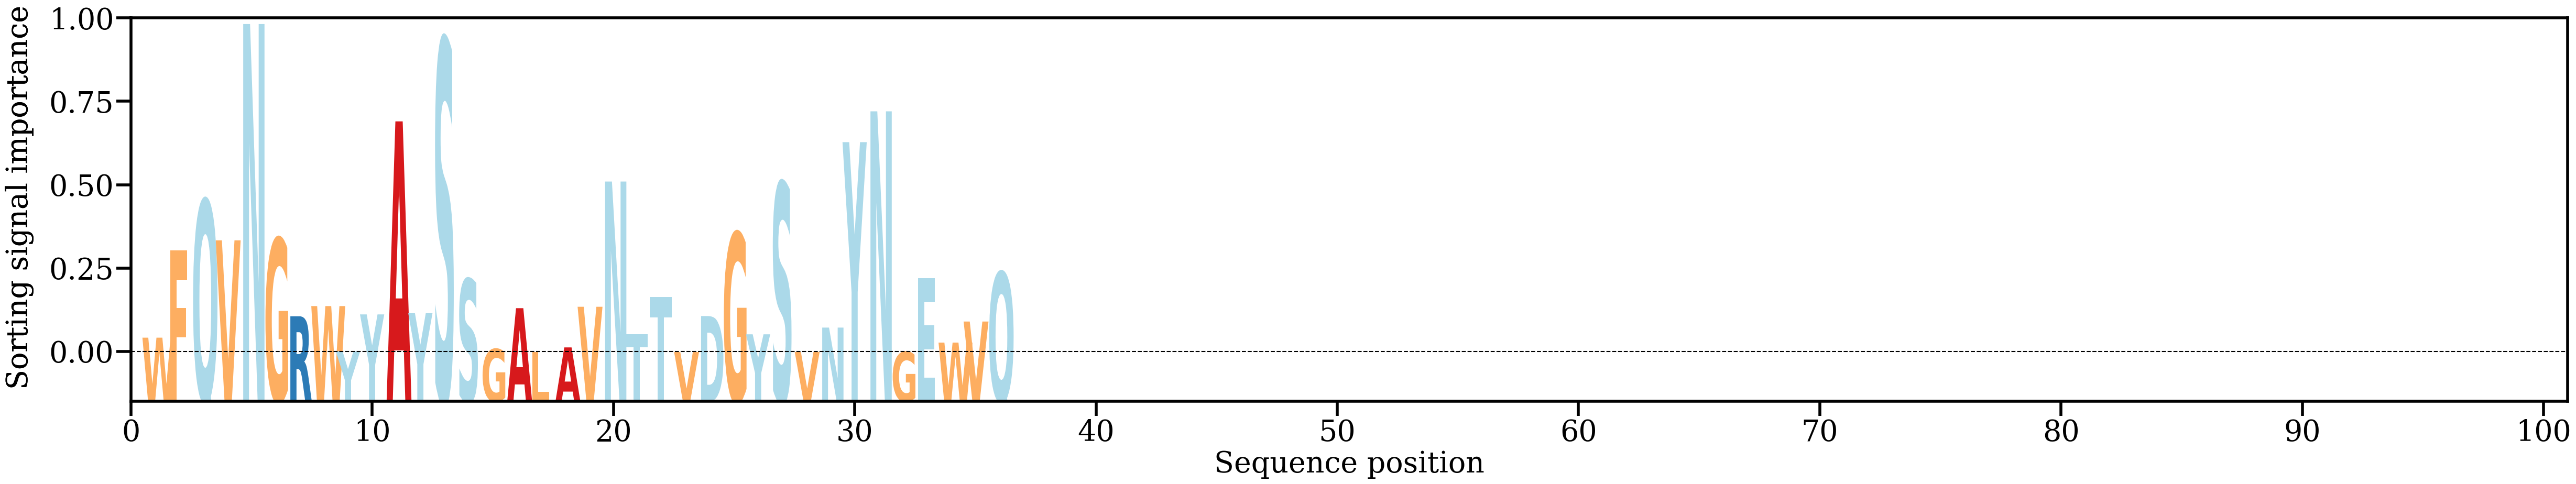

The file beside this chart, header and first rows:
AA, Alpha
W, [0.00782698]
F, [0.0335829]
Q, [0.04848244]
V, [0.0366]
N, [0.10055846]
G, [0.03714217]
R, [0.01414806]
W, [0.01716257]
Y, [0.0037903]
Y, [0.014703]
A, [0.07177921]
Y, [0.01505586]
S, [0.09590749]
S, [0.02512356]
G, [0.00445603]
A, [0.01654341]
L, [0.00352498]
A, [0.00494432]
V, [0.01695911]
N, [0.05398971]
T, [0.00891335]
T, [0.0198058]
V, [0.00357806]
D, [0.01421608]
G, [0.03882552]
Y, [0.00882244]
S, [0.05362278]
V, [0.00361132]
N, [0.01080422]
Y, [0.06563288]
N, [0.07475052]
G, [0.00361353]
E, [0.02539121]
W, [0.00636237]
V, [0.0125944]
Q, [0.02717492]
